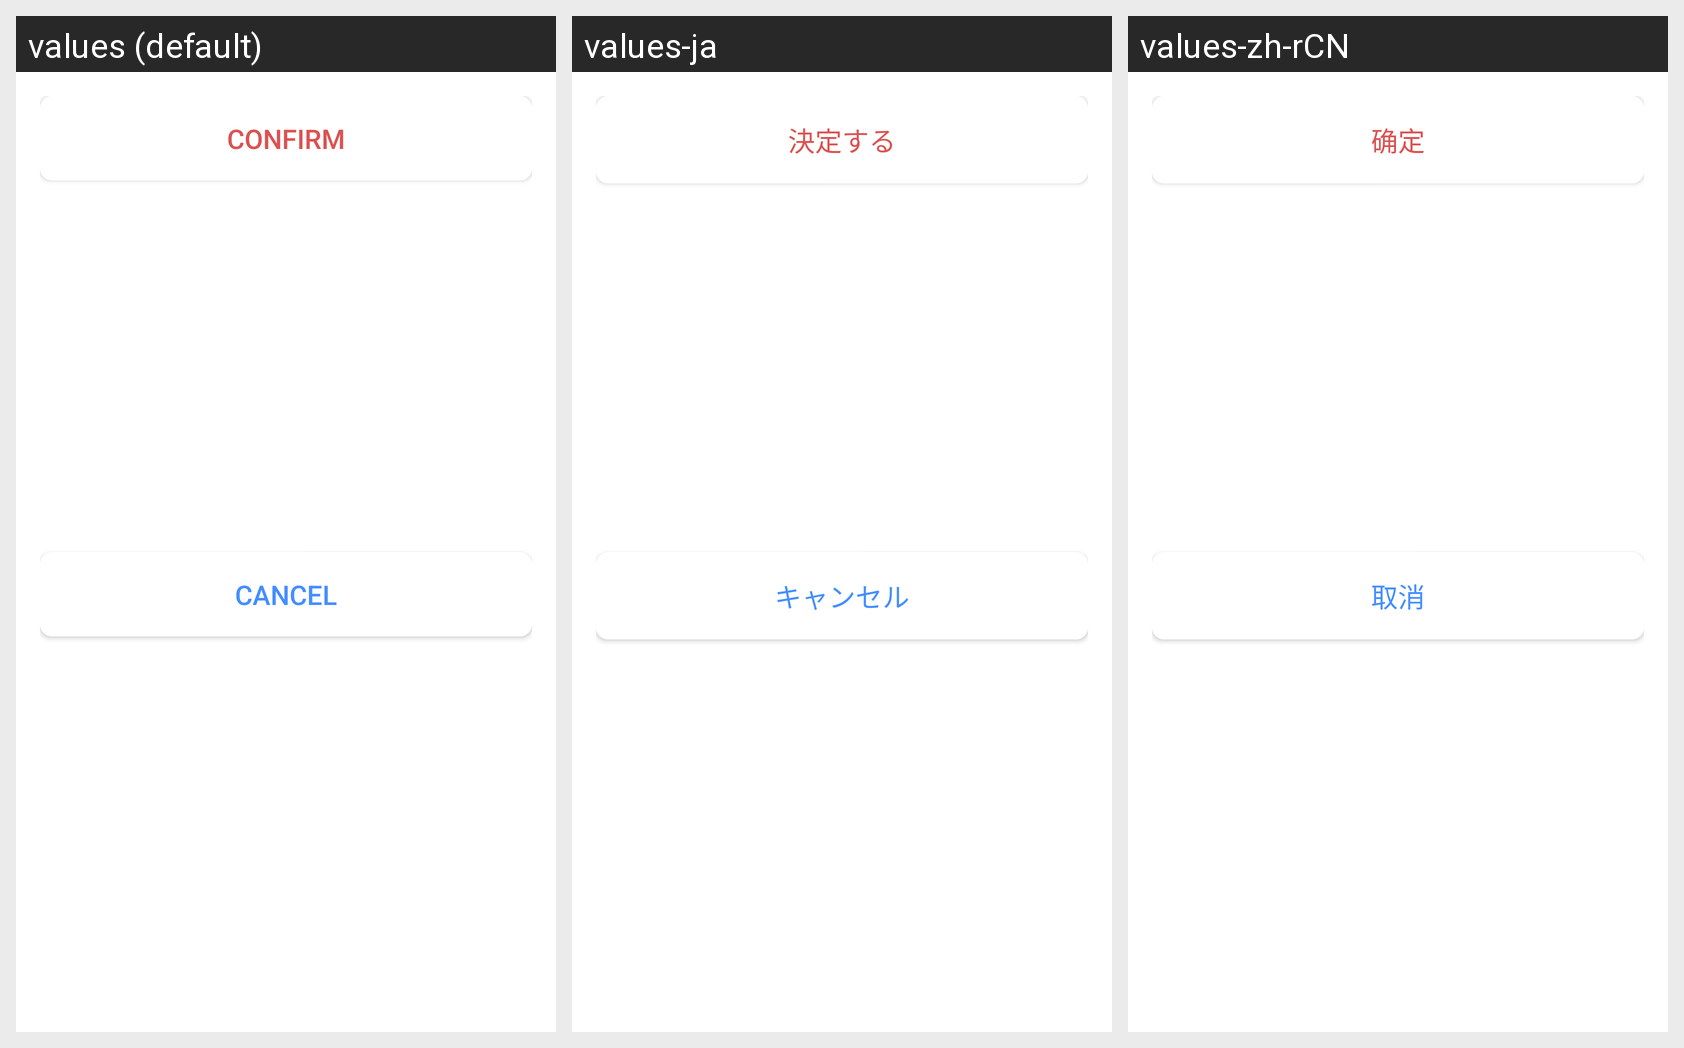

Locale-by-locale string values for the Android screen shown in this grid:
Android screen res/layout/dialog_confirmation.xml rendered under 3 locales, left to right: values (default), values-ja, values-zh-rCN. Device: Nexus 5 (rendered at 1080×1920; each locale shown at half size, 540×960, under a caption strip naming it); theme AppTheme.
Strings drawn on this screen, with the default value and each locale's value (text and hints the layout hard-codes, and strings that could not be matched under every locale, appear in the picture but are not listed):

confirm
  values: Confirm
  values-ja: 決定する
  values-zh-rCN: 确定

cancel
  values: Cancel
  values-ja: キャンセル
  values-zh-rCN: 取消
